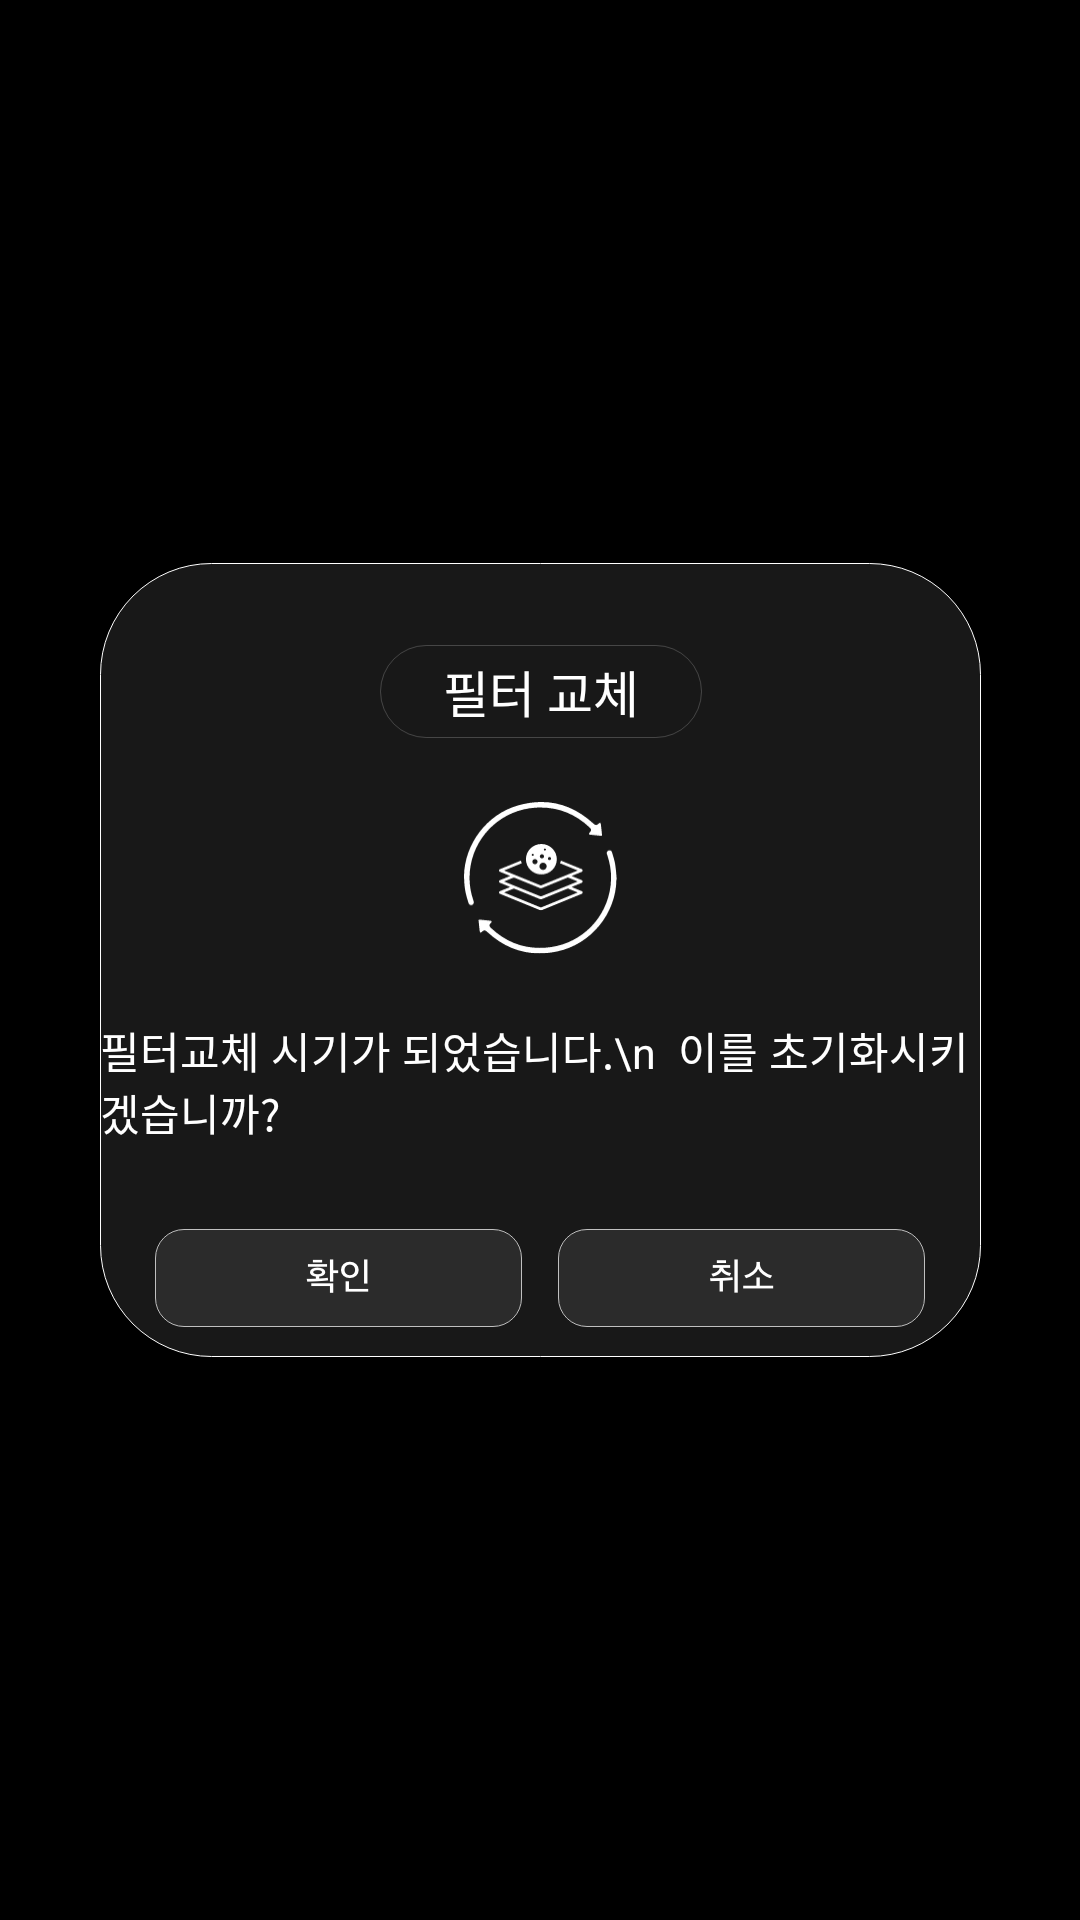

The Android layout XML behind this screen, and the referenced resources:
<!-- AndroidManifest.xml: application theme Theme.AppCompat.Light.NoActionBar.FullScreen -->
<!-- res/layout/fragment_dialog_filter_change.xml -->
<?xml version="1.0" encoding="utf-8"?>
<androidx.constraintlayout.widget.ConstraintLayout xmlns:android="http://schemas.android.com/apk/res/android"
    xmlns:tools="http://schemas.android.com/tools"
    android:layout_width="match_parent"
    android:layout_height="match_parent"
    android:background="@color/black"
    xmlns:app="http://schemas.android.com/apk/res-auto"
    tools:context=".fragment.ventilation.DialogFilterChangeFragment">

    <androidx.constraintlayout.widget.ConstraintLayout
        android:layout_width="881px"
        android:layout_height="794px"
        android:background="@drawable/dialog_background"
        app:layout_constraintBottom_toBottomOf="parent"
        app:layout_constraintEnd_toEndOf="parent"
        app:layout_constraintStart_toStartOf="parent"
        app:layout_constraintTop_toTopOf="parent">

        <ImageView
            android:id="@+id/img_change_filter_title"
            android:layout_width="322px"
            android:layout_height="93px"
            android:layout_margin="82px"
            android:background="@drawable/dialog_title_background"
            app:layout_constraintEnd_toEndOf="parent"
            app:layout_constraintStart_toStartOf="parent"
            app:layout_constraintTop_toTopOf="parent" />

        <TextView
            android:id="@+id/tv_room_name"
            android:layout_width="wrap_content"
            android:layout_height="wrap_content"
            android:fontFamily="@font/apple_sd_gothic_neo_sb"
            android:text="필터 교체"
            android:textColor="@color/white"
            android:textSize="50px"
            android:textStyle="normal"
            app:layout_constraintBottom_toBottomOf="@+id/img_change_filter_title"
            app:layout_constraintEnd_toEndOf="@+id/img_change_filter_title"
            app:layout_constraintStart_toStartOf="@+id/img_change_filter_title"
            app:layout_constraintTop_toTopOf="@+id/img_change_filter_title" />

        <ImageView
            android:id="@+id/img_change_filter"
            android:layout_width="152.8px"
            android:layout_height="152.4px"
            android:layout_marginTop="63.5px"
            android:background="@drawable/icon_change_filter"
            app:layout_constraintTop_toBottomOf="@+id/img_change_filter_title"
            app:layout_constraintStart_toStartOf="parent"
            app:layout_constraintEnd_toEndOf="parent"/>

        <ImageView
            android:layout_width="83.8px"
            android:layout_height="67.3px"
            android:layout_marginTop="106.1px"
            android:background="@drawable/img_change_filter_inner"
            app:layout_constraintTop_toBottomOf="@+id/img_change_filter_title"
            app:layout_constraintStart_toStartOf="parent"
            app:layout_constraintEnd_toEndOf="parent"/>

        <TextView
            android:id="@+id/tv_change_filter_question"
            android:layout_width="wrap_content"
            android:layout_height="wrap_content"
            android:layout_marginTop="65.1px"
            android:text="필터교체 시기가 되었습니다.\n  이를 초기화시키겠습니까?"
            android:textSize="43px"
            app:layout_constraintTop_toBottomOf="@+id/img_change_filter"
            app:layout_constraintStart_toStartOf="parent"
            app:layout_constraintEnd_toEndOf="parent"
            android:textColor="@color/white"/>
        
        <ImageView
            android:id="@+id/img_confirm"
            android:layout_width="367px"
            android:layout_height="98px"
            android:layout_marginTop="86px"
            android:layout_marginStart="55px"
            android:background="@drawable/img_confirm"
            app:layout_constraintStart_toStartOf="parent"
            app:layout_constraintTop_toBottomOf="@+id/tv_change_filter_question"/>

        
        <ImageView
            android:id="@+id/img_cancle"
            android:layout_width="367px"
            android:layout_height="98px"
            android:layout_marginTop="86px"
            android:layout_marginEnd="56px"
            android:background="@drawable/img_cancle"
            app:layout_constraintEnd_toEndOf="parent"
            app:layout_constraintTop_toBottomOf="@+id/tv_change_filter_question"/>
    </androidx.constraintlayout.widget.ConstraintLayout>

</androidx.constraintlayout.widget.ConstraintLayout>
<!-- resources referenced by this layout -->
<resources>
  <!-- drawable dialog_background (drawable) -->
  <?xml version="1.0" encoding="utf-8"?>
  <shape xmlns:android="http://schemas.android.com/apk/res/android">
  
      <stroke
          android:width="1px"
          android:color="@android:color/white"/> 
  
      <solid
          android:color="#181818"/> 
  
      <corners
          android:radius="37dp" />
  </shape>
  <!-- drawable dialog_title_background: png bitmap (drawable-mdpi, 2648 bytes) -->
  <!-- drawable icon_change_filter: png bitmap (drawable-mdpi, 3831 bytes) -->
  <!-- drawable img_cancle: png bitmap (drawable-mdpi, 4804 bytes) -->
  <!-- drawable img_change_filter_inner: png bitmap (drawable-mdpi, 2179 bytes) -->
  <!-- drawable img_confirm: png bitmap (drawable-mdpi, 4982 bytes) -->
  <!-- not gathered from this repository: default colours our renderer supplied (Android Studio template values) -->
  <color name="black">#FF000000</color>
  <color name="white">#FFFFFFFF</color>
</resources>
